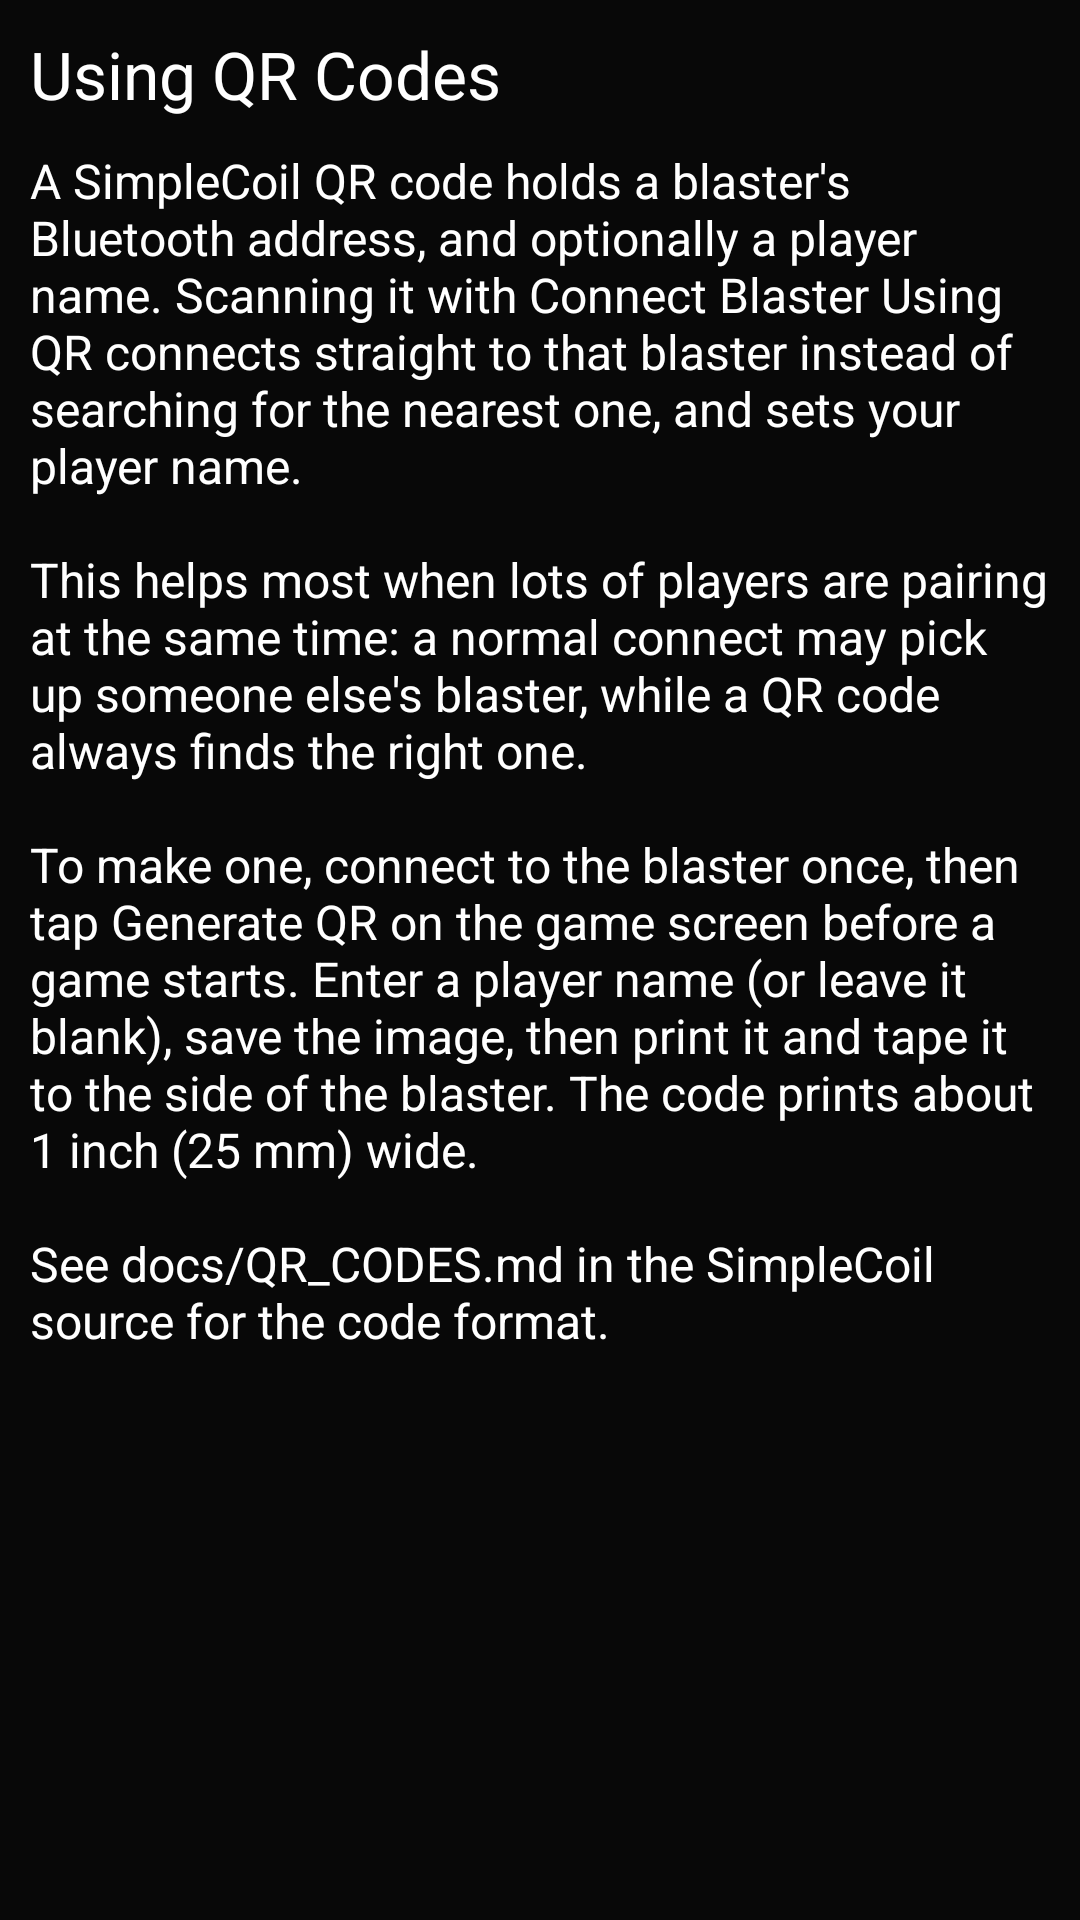

Layout XML and referenced resources for this Android screen:
<!-- AndroidManifest.xml: application theme AppTheme -->
<!-- res/layout/qr_info_dialog.xml -->
<?xml version="1.0" encoding="utf-8"?>
<ScrollView xmlns:android="http://schemas.android.com/apk/res/android"
    android:id="@+id/layout_root"
    android:layout_width="match_parent"
    android:layout_height="wrap_content"
    android:background="#080808"
    android:padding="10dp" >

    <LinearLayout
        android:layout_width="match_parent"
        android:layout_height="wrap_content"
        android:orientation="vertical" >

        <TextView
            style="@style/DialogTitle"
            android:id="@+id/title_tv"
            android:text="@string/qr_info_title" />

        <TextView
            style="@style/DialogBody"
            android:id="@+id/body_tv"
            android:text="@string/qr_info_body" />
    </LinearLayout>
</ScrollView>
<!-- resources referenced by this layout -->
<resources>
  <string name="qr_info_body">A SimpleCoil QR code holds a blaster\'s Bluetooth address, and optionally a player name. Scanning it with Connect Blaster Using QR connects straight to that blaster instead of searching for the nearest one, and sets your player name.\n\nThis helps most when lots of players are pairing at the same time: a normal connect may pick up someone else\'s blaster, while a QR code always finds the right one.\n\nTo make one, connect to the blaster once, then tap Generate QR on the game screen before a game starts. Enter a player name (or leave it blank), save the image, then print it and tape it to the side of the blaster. The code prints about 1 inch (25 mm) wide.\n\nSee docs/QR_CODES.md in the SimpleCoil source for the code format.</string>
  <string name="qr_info_title">Using QR Codes</string>
  <style name="DialogBody">
          <item name="android:layout_width">wrap_content</item>
          <item name="android:layout_height">wrap_content</item>
          <item name="android:layout_marginTop">10dp</item>
          <item name="android:textSize">16sp</item>
          <item name="android:textColor">#FFFFFF</item>
      </style>
  <style name="DialogTitle">
          <item name="android:layout_width">wrap_content</item>
          <item name="android:layout_height">wrap_content</item>
          <item name="android:textSize">22sp</item>
          <item name="android:textColor">#FFFFFF</item>
      </style>
  <style name="AppTheme" parent="Theme.MaterialComponents.Light.DarkActionBar.Bridge">
          
          <item name="colorPrimary">@color/colorPrimary</item>
          <item name="colorPrimaryDark">@color/colorPrimaryDark</item>
          <item name="colorAccent">@color/colorAccent</item>
      </style>
  <color name="colorPrimary">#FF9800</color>
  <color name="colorPrimaryDark">#F57C00</color>
  <color name="colorAccent">#E65100</color>
</resources>
